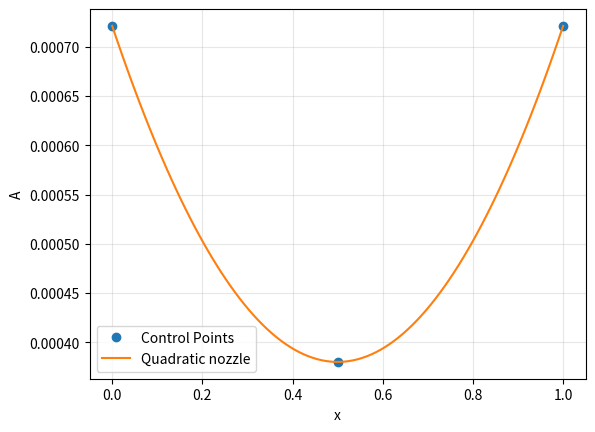

The script that saved this image:
import numpy as np
import matplotlib.pyplot as plt
from numpy import pi as PI

xStart = 0
xEnd = 1.0
D_tube = 30.3*1E-03
D_throat = 22.0*1E-03
A_tube = PI*(D_tube**2)/4
A_throat = PI*(D_throat**2)/4
print(f"The area of the tube is {A_tube:.3e}.")
print(f"The area of the throat is {A_throat:.3e}.")
print(f"The ratio between throat and tube section is {A_throat/A_tube:.6f}.")
nPoints = 100

x = np.linspace(xStart, xEnd, nPoints)

# parabolic function with throat in the middle
Acoeff = -4*(A_throat-A_tube)
Bcoeff = -Acoeff
Ccoeff = A_tube
z = (x-x[0])/(x[-1]-x[0])
Area = (Acoeff*z**2 + Bcoeff*z + Ccoeff)

plt.figure()
plt.plot([xStart, (xStart+xEnd)/2, xEnd], [A_tube, A_throat, A_tube], 'o', label='Control Points')
plt.plot(x, Area, label='Quadratic nozzle')
plt.xlabel('x')
plt.ylabel('A')
plt.legend()
plt.grid(alpha=.3)

with open('nozzle.csv', 'w') as file:
    file.write('x,A\n')
    for i in range(len(x)):
        file.write('%.6e,%.6e\n' %(x[i], Area[i]))

plt.show()
